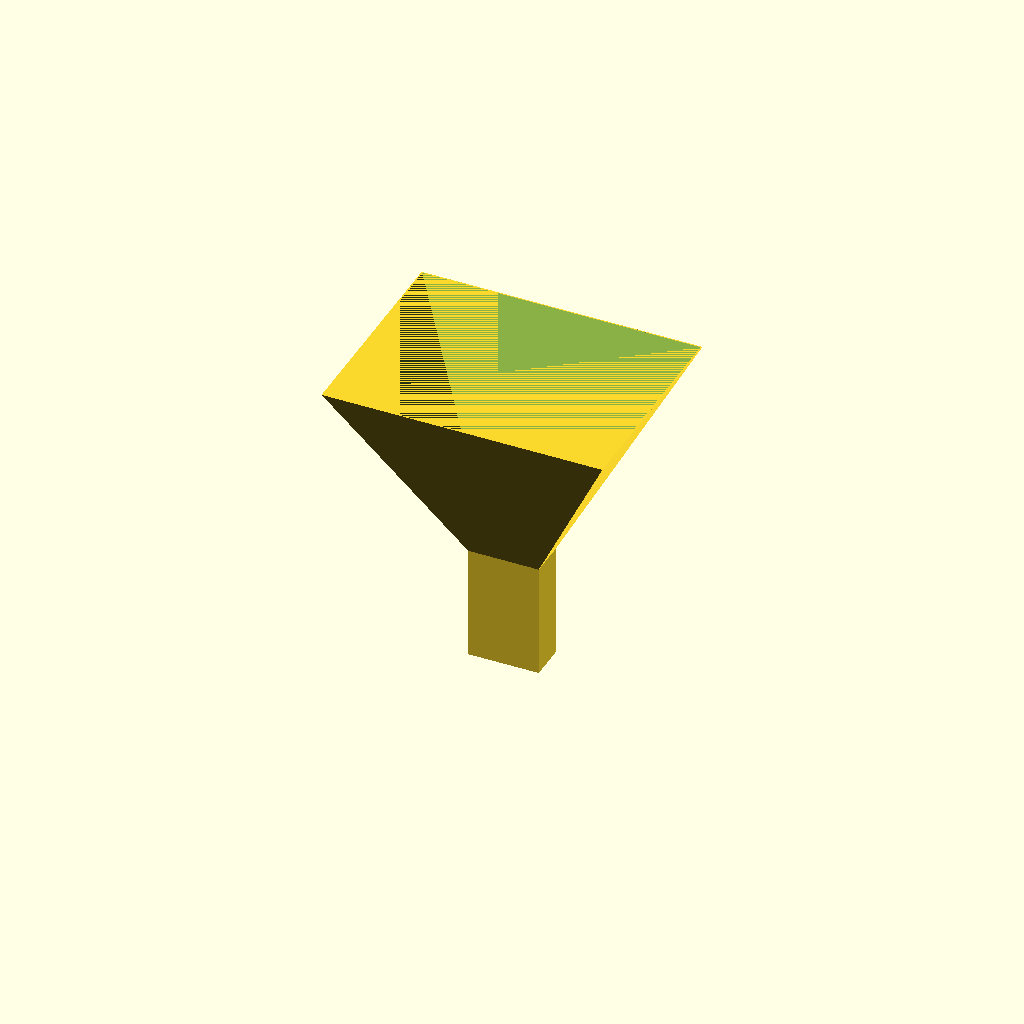
Cell 1: the model at its default parameters.
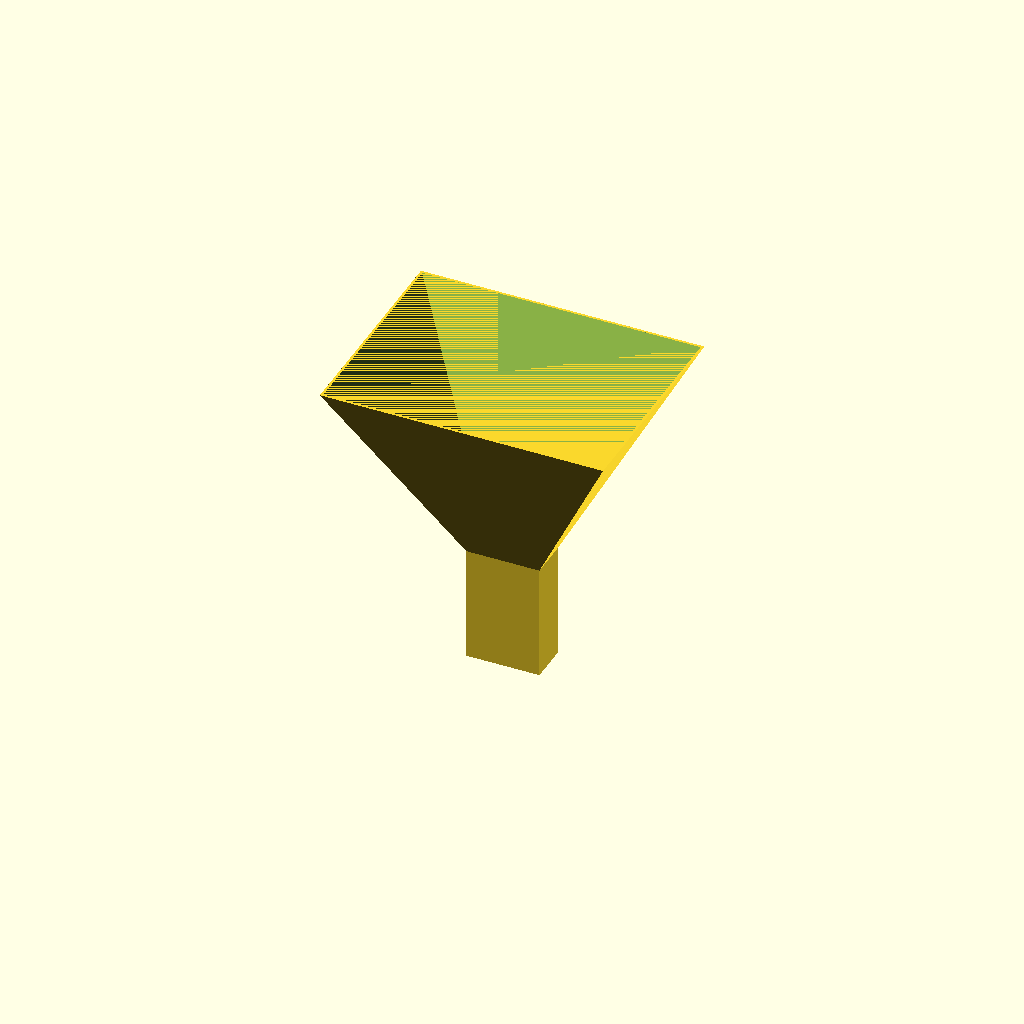
Cell 2: the same model with t = 6.
One fixed orthographic camera (rotation 55°, 0°, 25°; colour scheme Cornfield) for every cell.
OpenSCAD source file experiments/43-hydrogen-line-radio-telescope/cad/horn.scad:
// Cosmic Library - 21 cm hydrogen-line pyramidal horn (dimensions from tools/horn_design.py)
// ---------------------------------------------------------------------------
// PART = "horn"         the whole horn as a thin shell - a PREVIEW / fit-check model, far too big to
//                       print (build it from foam board + aluminium tape using images/horn-cutting-diagram.svg)
//        "probe_jig"    printable gauge: marks the probe hole lambda_g/4 from the back plate and checks
//                       the probe length
// License: CERN-OHL-P-2.0
include <horn_params.scad>

PART = "horn";
t = 3;          // preview wall thickness

module frustum(w0, h0, w1, h1, len) {
    hull() {
        translate([-w0 / 2, -h0 / 2, 0]) cube([w0, h0, 0.01]);
        translate([-w1 / 2, -h1 / 2, len]) cube([w1, h1, 0.01]);
    }
}

module horn() {
    // waveguide section (z < 0), closed at the back
    difference() {
        translate([-a / 2 - t, -b / 2 - t, -guide_len - t]) cube([a + 2 * t, b + 2 * t, guide_len + t]);
        translate([-a / 2, -b / 2, -guide_len]) cube([a, b, guide_len + 1]);
        // probe hole in the broad wall
        translate([0, b / 2 - 1, -guide_len + probe_from_back]) rotate([-90, 0, 0]) cylinder(d = 12, h = t + 2, $fn = 32);
    }
    // flare
    difference() {
        frustum(a + 2 * t, b + 2 * t, a1 + 2 * t, b1 + 2 * t, pe);
        translate([0, 0, -0.01]) frustum(a, b, a1, b1, pe + 0.02);
    }
}

module probe_jig() {
    // strip that butts against the inside of the back plate; the hole marks the probe centre,
    // the notch at the other end is exactly probe_len deep for checking the cut probe
    w = 20; h = 3;
    difference() {
        union() {
            cube([probe_from_back + 15, w, h]);
            translate([-4, 0, 0]) cube([4, w, 12]);  // stop that rests against the back plate
        }
        translate([probe_from_back, w / 2, -1]) cylinder(d = 3, h = h + 2, $fn = 24);
        translate([probe_from_back + 6, w / 2 - 1.1, -1]) cube([10, 2.2, h + 2]);
    }
    translate([0, w + 5, 0]) difference() {
        cube([probe_len + 10, 14, 6]);
        translate([10, 7 - 0.9, 3]) cube([probe_len + 1, 1.8, 4]);  // lay the probe in: flush = correct length
    }
}

if (PART == "horn") horn();
else if (PART == "probe_jig") probe_jig();
Parameter table extracted from the source (name, type, default, range or options):
PART: string, default "horn"
t: number, default 3
